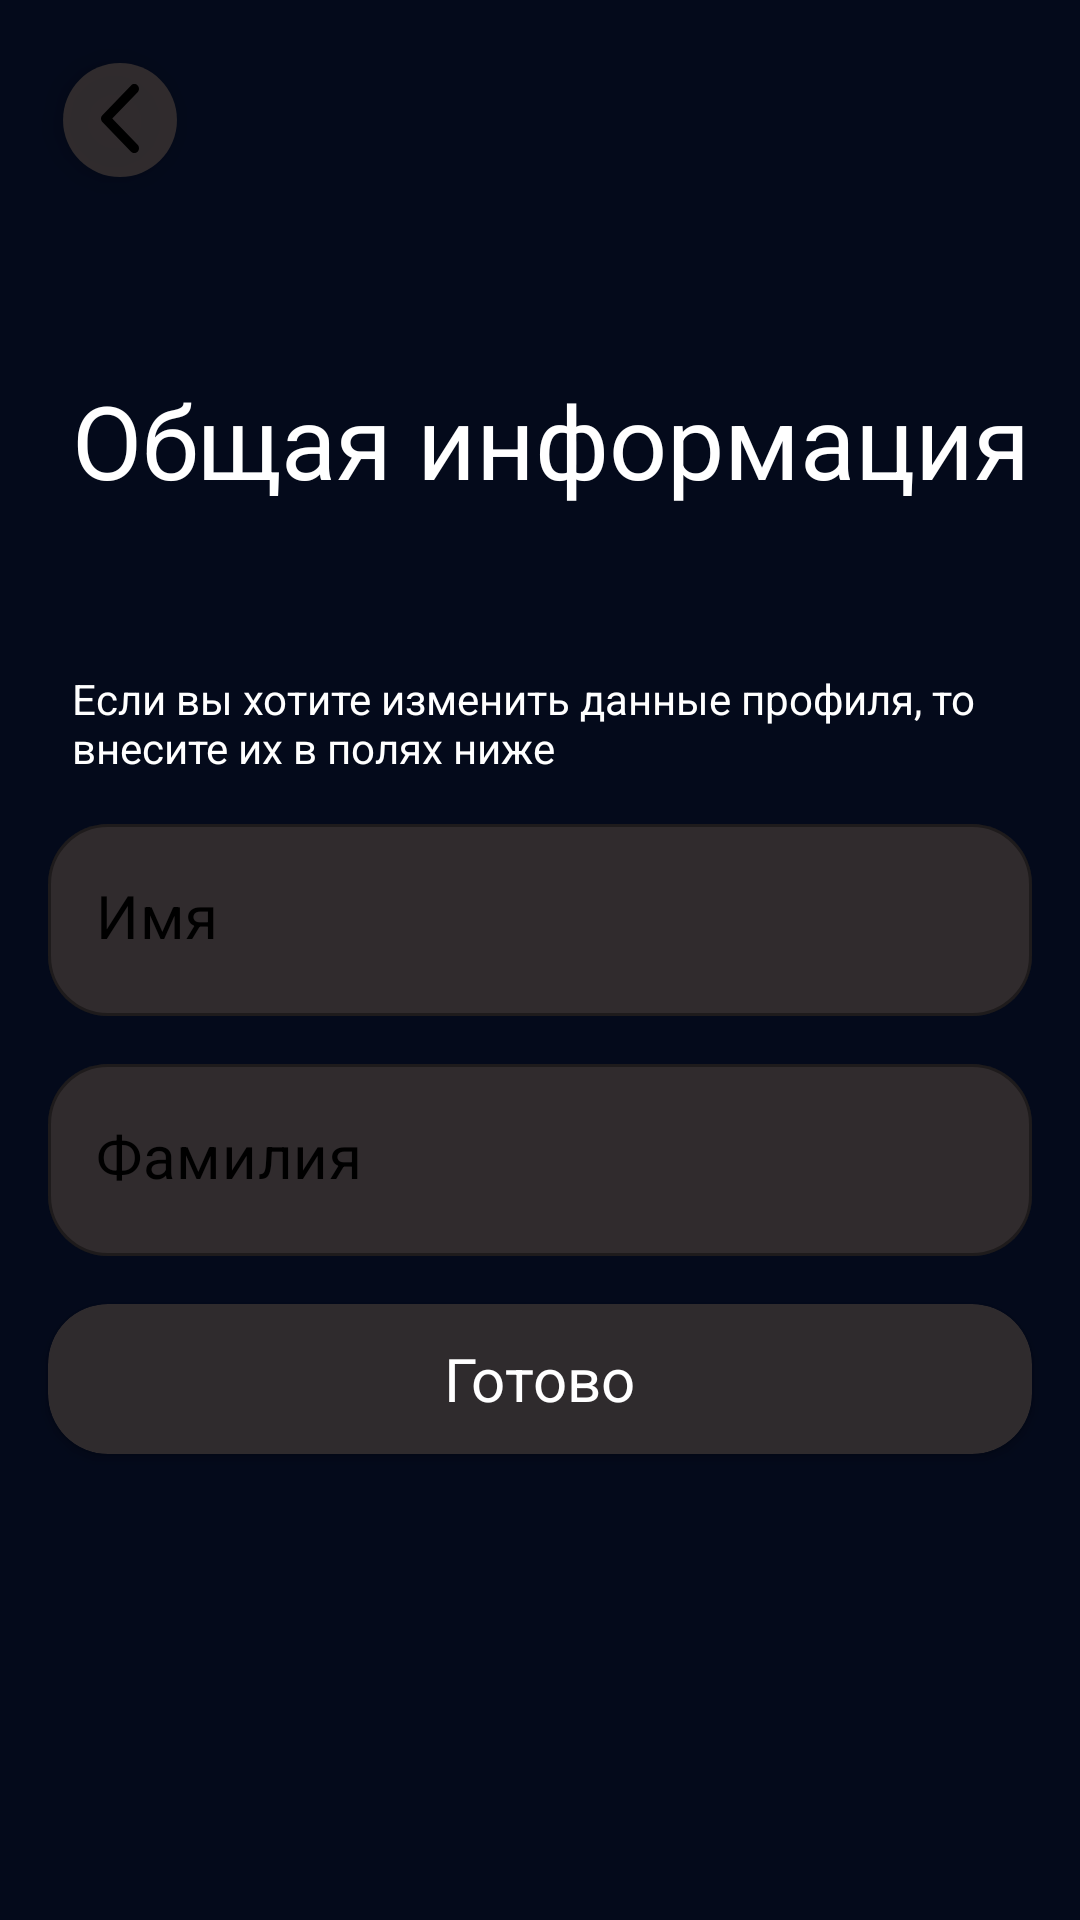

Android layout source for this screen:
<!-- AndroidManifest.xml: application theme Theme.CinematicApp -->
<!-- res/layout/fragment_person_info.xml -->
<?xml version="1.0" encoding="utf-8"?>
<androidx.constraintlayout.widget.ConstraintLayout xmlns:android="http://schemas.android.com/apk/res/android"
    xmlns:app="http://schemas.android.com/apk/res-auto"
    xmlns:tools="http://schemas.android.com/tools"
    android:layout_width="match_parent"
    android:layout_height="match_parent"
    android:background="@color/main_background"
    tools:context=".presentation.ui.autorization.registration.number.RegistrationNumberFragment">

    <TextView
        android:id="@+id/textView4"
        android:layout_width="wrap_content"
        android:layout_height="wrap_content"
        android:layout_marginStart="24dp"
        android:layout_marginTop="124dp"
        android:text="@string/profile_information"
        android:textColor="@color/white"
        android:textSize="34sp"
        app:layout_constraintStart_toStartOf="parent"
        app:layout_constraintTop_toTopOf="parent" />

    <TextView
        android:id="@+id/textView10"
        android:layout_width="0dp"
        android:layout_height="wrap_content"
        android:layout_marginStart="24dp"
        android:layout_marginTop="54dp"
        android:layout_marginEnd="24dp"
        android:text="@string/profile_user_info"
        android:textColor="@color/white"
        app:layout_constraintEnd_toEndOf="parent"
        app:layout_constraintStart_toStartOf="parent"
        app:layout_constraintTop_toBottomOf="@+id/textView4" />

    <com.google.android.material.textfield.TextInputLayout
        android:id="@+id/edName"
        style="@style/base_text_input_layout"
        android:layout_width="0dp"
        android:layout_height="wrap_content"
        android:layout_marginStart="16dp"
        android:layout_marginTop="16dp"
        android:layout_marginEnd="16dp"
        app:layout_constraintEnd_toEndOf="parent"
        app:layout_constraintStart_toStartOf="parent"
        app:layout_constraintTop_toBottomOf="@+id/textView10">

        <com.google.android.material.textfield.TextInputEditText
            android:id="@+id/edNameText"
            style="@style/base_text_input_edit_text"
            android:layout_width="match_parent"
            android:layout_height="wrap_content"
            android:hint="@string/registration_peron_name"
            android:maxLines="1" />
    </com.google.android.material.textfield.TextInputLayout>

    <com.google.android.material.textfield.TextInputLayout
        android:id="@+id/edSecondName"
        style="@style/base_text_input_layout"
        android:layout_width="0dp"
        android:layout_height="wrap_content"
        android:layout_marginStart="16dp"
        android:layout_marginTop="16dp"
        android:layout_marginEnd="16dp"
        app:layout_constraintEnd_toEndOf="parent"
        app:layout_constraintStart_toStartOf="parent"
        app:layout_constraintTop_toBottomOf="@+id/edName">

        <com.google.android.material.textfield.TextInputEditText
            android:id="@+id/edSecondNameText"
            style="@style/base_text_input_edit_text"
            android:layout_width="match_parent"
            android:layout_height="wrap_content"
            android:hint="@string/registration_person_second_name"
            android:maxLines="1" />
    </com.google.android.material.textfield.TextInputLayout>

    <androidx.cardview.widget.CardView
        android:id="@+id/btFinish"
        android:layout_width="0dp"
        android:layout_height="50dp"
        android:layout_marginTop="16dp"
        android:layout_marginBottom="16dp"
        android:backgroundTint="@color/main_editText"
        app:cardCornerRadius="20dp"
        app:layout_constraintBottom_toBottomOf="parent"
        app:layout_constraintEnd_toEndOf="@+id/edSecondName"
        app:layout_constraintStart_toStartOf="@+id/edSecondName"
        app:layout_constraintTop_toBottomOf="@+id/edSecondName"
        app:layout_constraintVertical_bias="0.0">

        <FrameLayout
            android:layout_width="match_parent"
            android:layout_height="match_parent">

            <TextView
                android:id="@+id/tvFinish"
                android:layout_width="wrap_content"
                android:layout_height="wrap_content"
                android:layout_gravity="center"
                android:text="@string/registration_person_complete"
                android:textColor="@color/white"
                android:textSize="20sp" />

            <ProgressBar
                android:id="@+id/pbFinish"
                style="?android:attr/progressBarStyle"
                android:layout_width="wrap_content"
                android:layout_height="wrap_content"
                android:layout_gravity="center"
                android:visibility="gone" />
        </FrameLayout>

    </androidx.cardview.widget.CardView>

    <com.google.android.material.floatingactionbutton.FloatingActionButton
        android:id="@+id/btBackPress"
        android:layout_width="wrap_content"
        android:layout_height="wrap_content"
        android:layout_marginStart="16dp"
        android:layout_marginTop="16dp"
        android:backgroundTint="@color/main_editText"
        android:clickable="true"
        android:contentDescription="Back"
        app:borderWidth="0dp"
        app:fabCustomSize="38dp"
        app:layout_constraintStart_toStartOf="parent"
        app:layout_constraintTop_toTopOf="parent"
        app:srcCompat="@drawable/backpress"
        tools:ignore="HardcodedText,KeyboardInaccessibleWidget" />
</androidx.constraintlayout.widget.ConstraintLayout>
<!-- resources referenced by this layout -->
<resources>
  <color name="main_background">#040A1B</color>
  <color name="main_editText">#DE373131</color>
  <color name="white">#FFFFFFFF</color>
  <!-- drawable backpress (drawable) -->
  <vector xmlns:android="http://schemas.android.com/apk/res/android"
      android:width="8dp"
      android:height="15dp"
      android:viewportWidth="8"
      android:viewportHeight="15">
    <path
        android:pathData="M0.288,6.487L6.322,0.296C6.706,-0.099 7.329,-0.099 7.712,0.296C8.096,0.689 8.096,1.328 7.712,1.722L2.373,7.2L7.712,12.679C8.096,13.072 8.096,13.711 7.712,14.105C7.328,14.498 6.706,14.498 6.322,14.105L0.288,7.913C0.096,7.716 0,7.458 0,7.2C0,6.942 0.096,6.684 0.288,6.487Z"
        android:fillColor="#B4B4B4"/>
  </vector>
  <string name="profile_information">Общая информация</string>
  <string name="profile_user_info">Если вы хотите изменить данные профиля, то внесите их в полях ниже</string>
  <string name="registration_peron_name">Имя</string>
  <string name="registration_person_complete">Готово</string>
  <string name="registration_person_second_name">Фамилия</string>
  <style name="base_text_input_edit_text">
          <item name="android:paddingBottom">20dp</item>
          <item name="android:textColorHint">@color/black</item>
          <item name="android:textSize">20sp</item>
          <item name="android:textColor">@color/black</item>
      </style>
  <style name="base_text_input_layout" parent="Widget.MaterialComponents.TextInputLayout.OutlinedBox">
          <item name="boxBackgroundColor">@color/main_editText</item>
          <item name="errorIconDrawable">@null</item>
          <item name="hintEnabled">false</item>
          <item name="boxCornerRadiusBottomEnd">20dp</item>
          <item name="boxCornerRadiusBottomStart">20dp</item>
          <item name="boxCornerRadiusTopEnd">20dp</item>
          <item name="boxCornerRadiusTopStart">20dp</item>
      </style>
  <style name="Theme.CinematicApp" parent="Theme.MaterialComponents.DayNight.DarkActionBar">
          <item name="colorPrimary">@color/black</item>
          <item name="colorPrimaryVariant">@color/purple_700</item>
          <item name="colorOnPrimary">@color/white</item>
          <item name="colorSecondary">@color/black</item>
          <item name="colorSecondaryVariant">@color/teal_700</item>
          <item name="colorOnSecondary">@color/black</item>
          <item name="android:windowFullscreen">true</item>
          <item name="windowActionBar">false</item>
          <item name="windowNoTitle">true</item>
          <item name="android:statusBarColor">?attr/colorPrimaryVariant</item>
      </style>
  <color name="black">#FF000000</color>
  <color name="purple_700">#FF3700B3</color>
  <color name="teal_700">#FF018786</color>
</resources>
